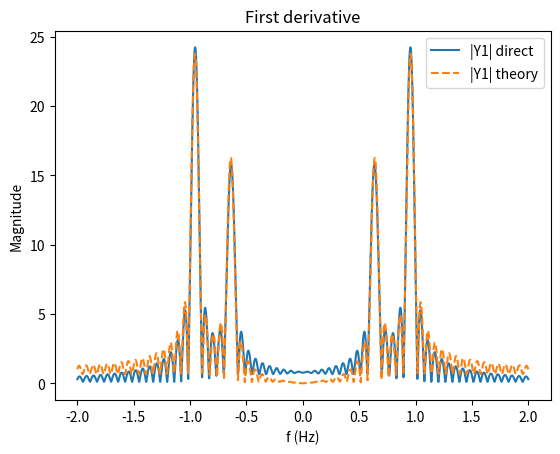
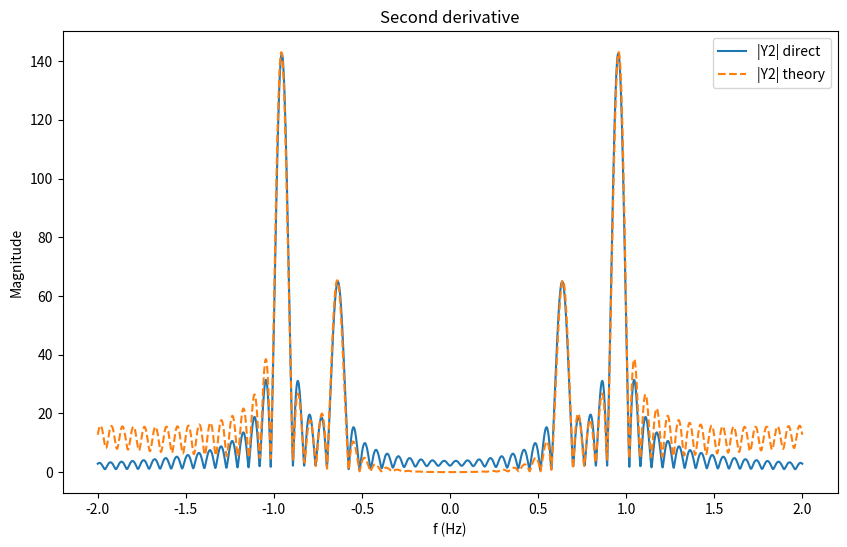
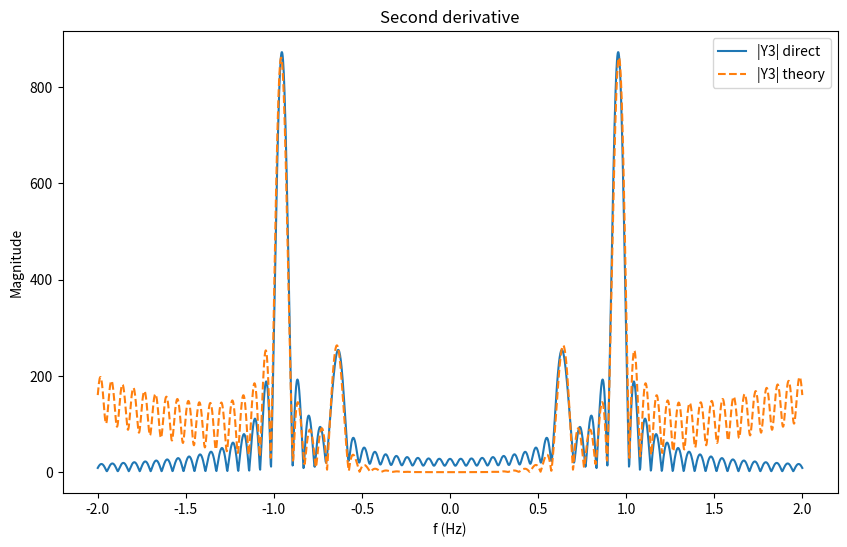

These charts were generated, in order, by the following Python code:
import numpy as np
import matplotlib.pyplot as plt

def getCTF(x,w,t):
    Xw=np.zeros(len(w),dtype="complex")
    idx=0
    for wi in w:
        Xw[idx]=np.trapezoid(x*np.exp(-1*wi*t*1j),t)
        idx+=1
    return Xw


def MSE(x,y):
    x_mag=np.abs(x)
    y_mag=np.abs(y)

    x_phase=np.angle(x)
    y_phase=np.angle(y)

    return np.mean((x_mag-y_mag)**2), np.mean((x_phase-y_phase)**2)

#Time
T=8.0
N=40001
t=np.linspace(-T,T,N)
# Frequency axis (in Hz, since your signal has components at f = 4/(2*pi) and 6/(2*pi))
f = np.linspace(-2, 2, 2001)   # pick a range that covers your signal's frequencies
w = 2*np.pi*f                   # angular frequency ω = 2πf

x=0.5*np.cos(4*t)+0.5*np.sin(6*t)

#Derivatives
y1=-2*np.sin(4*t)+3*np.cos(6*t)
y2=-8*np.cos(4*t)-18*np.sin(6*t)
y3=32*np.sin(4*t)-108*np.cos(6*t)


Xw=getCTF(x,w,t)
Y1=getCTF(y1,w,t)
Y2=getCTF(y2,w,t)
Y3=getCTF(y3,w,t)

Y1ctf=(w)*Xw*1j
Y2ctf=w*w*Xw*1j*1j
Y3ctf=w*w*w*Xw*1j*1j*1j


mse_mag1,mse_phase1=MSE(Y1,Y1ctf)
print(f"For first derivative, mse in magnitude={mse_mag1}, and in phase={mse_phase1}")

mse_mag2,mse_phase2=MSE(Y2,Y2ctf)
print(f"For first derivative, mse in magnitude={mse_mag2}, and in phase={mse_phase2}")

mse_mag3,mse_phase3=MSE(Y3,Y3ctf)
print(f"For first derivative, mse in magnitude={mse_mag3}, and in phase={mse_phase3}")

fig, ax = plt.subplots()
ax.plot(f, np.abs(Y1), label="|Y1| direct")
ax.plot(f, np.abs(Y1ctf), '--', label="|Y1| theory")
ax.set_xlabel("f (Hz)")
ax.set_ylabel("Magnitude")
ax.set_title("First derivative")
ax.legend()


fig, ax = plt.subplots(figsize=(10, 6))
ax.plot(f, np.abs(Y2), label="|Y2| direct")
ax.plot(f, np.abs(Y2ctf), '--', label="|Y2| theory")
ax.set_xlabel("f (Hz)")
ax.set_ylabel("Magnitude")
ax.set_title('Second derivative')
ax.legend()

fig, ax = plt.subplots(figsize=(10, 6))
ax.plot(f, np.abs(Y3), label="|Y3| direct")
ax.plot(f, np.abs(Y3ctf), '--', label="|Y3| theory")
ax.set_xlabel("f (Hz)")
ax.set_ylabel("Magnitude")
ax.set_title('Second derivative')
ax.legend()

plt.show()
